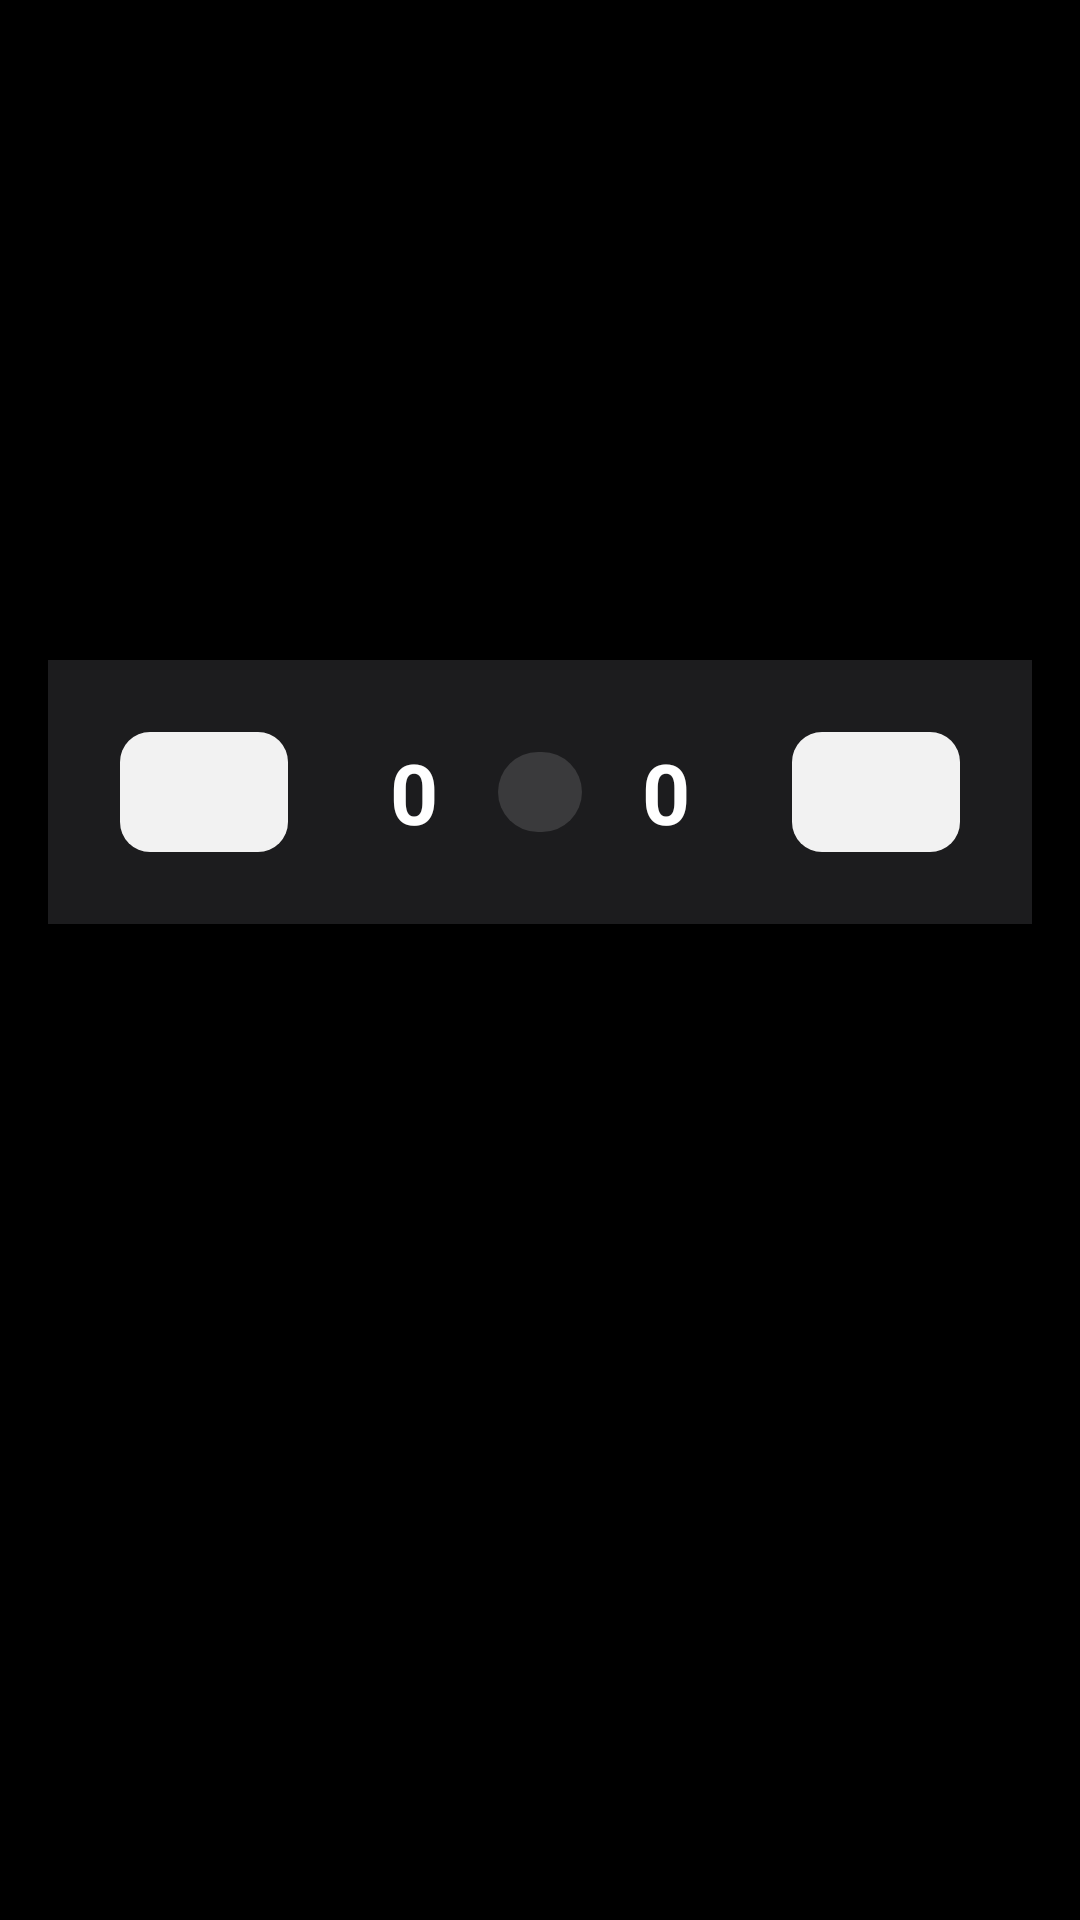

This screen was rendered from an Android layout file. Write that file and the resources it references.
<!-- AndroidManifest.xml: application theme Theme.LiveScorePin -->
<!-- res/layout/notification_live_score.xml -->
<?xml version="1.0" encoding="utf-8"?>
<FrameLayout xmlns:android="http://schemas.android.com/apk/res/android"
    android:layout_width="match_parent"
    android:layout_height="match_parent"
    android:background="#000000">

    <LinearLayout
        android:layout_width="match_parent"
        android:layout_height="wrap_content"
        android:layout_gravity="top"
        android:layout_marginTop="220dp"
        android:orientation="horizontal"
        android:gravity="center_vertical"
        android:background="@color/live_bg_dark"
        android:padding="24dp"
        android:layout_marginStart="16dp"
        android:layout_marginEnd="16dp">

        
        <FrameLayout
            android:layout_width="56dp"
            android:layout_height="40dp"
            android:layout_marginEnd="14dp"
            android:background="@drawable/bg_flag_box"
            android:padding="6dp">

            <ImageView
                android:id="@+id/leftFlag"
                android:layout_width="match_parent"
                android:layout_height="match_parent"
                android:src="@mipmap/ic_launcher"
                android:scaleType="centerCrop"
                android:contentDescription="Left team flag" />
        </FrameLayout>

        
        <LinearLayout
            android:layout_width="0dp"
            android:layout_height="wrap_content"
            android:layout_weight="1"
            android:orientation="horizontal"
            android:gravity="center">

            <TextView
                android:id="@+id/leftScore"
                android:layout_width="wrap_content"
                android:layout_height="wrap_content"
                android:text="0"
                android:textColor="@color/score_white"
                android:textSize="28sp"
                android:textStyle="bold" />

            <LinearLayout
                android:layout_width="wrap_content"
                android:layout_height="wrap_content"
                android:layout_marginStart="20dp"
                android:layout_marginEnd="20dp"
                android:orientation="vertical"
                android:gravity="center"
                android:background="@drawable/bg_status_pill"
                android:paddingStart="14dp"
                android:paddingEnd="14dp"
                android:paddingTop="6dp"
                android:paddingBottom="6dp">

                <TextView
                    android:id="@+id/statusLine1"
                    android:layout_width="wrap_content"
                    android:layout_height="wrap_content"
                    android:text=""
                    android:textColor="@color/score_white"
                    android:textSize="11sp" />

            </LinearLayout>

            <TextView
                android:id="@+id/rightScore"
                android:layout_width="wrap_content"
                android:layout_height="wrap_content"
                android:text="0"
                android:textColor="@color/score_white"
                android:textSize="28sp"
                android:textStyle="bold" />
        </LinearLayout>

        
        <FrameLayout
            android:layout_width="56dp"
            android:layout_height="40dp"
            android:layout_marginStart="14dp"
            android:background="@drawable/bg_flag_box"
            android:padding="6dp">

            <ImageView
                android:id="@+id/rightFlag"
                android:layout_width="match_parent"
                android:layout_height="match_parent"
                android:src="@mipmap/ic_launcher"
                android:scaleType="centerCrop"
                android:contentDescription="Right team flag" />
        </FrameLayout>

    </LinearLayout>
</FrameLayout>
<!-- resources referenced by this layout -->
<resources>
  <color name="live_bg_dark">#1C1C1E</color>
  <color name="score_white">#FFFFFF</color>
  <!-- drawable bg_flag_box (drawable) -->
  <?xml version="1.0" encoding="utf-8"?>
  <shape xmlns:android="http://schemas.android.com/apk/res/android"
      android:shape="rectangle">
  
      <solid android:color="#F2F2F2" />
  
      <corners android:radius="10dp" />
  
  </shape>
  <!-- drawable bg_status_pill (drawable) -->
  <?xml version="1.0" encoding="utf-8"?>
  <shape xmlns:android="http://schemas.android.com/apk/res/android"
      android:shape="rectangle">
  
      <solid android:color="#3A3A3C" />
  
      <corners android:radius="999dp" />
  
  </shape>
  <style name="Theme.LiveScorePin" parent="Base.Theme.LiveScorePin" />
  <style name="Base.Theme.LiveScorePin" parent="Theme.Material3.DayNight.NoActionBar">
          
          
      </style>
</resources>
